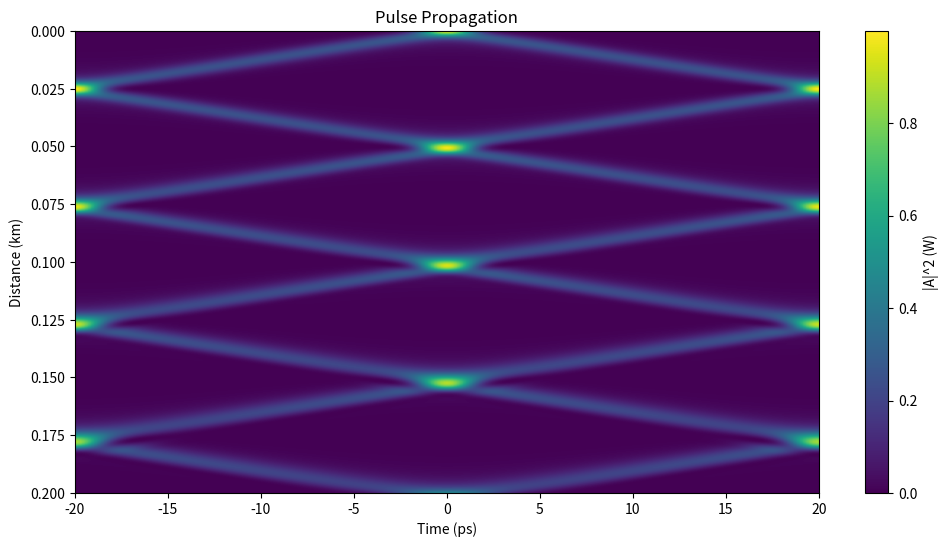
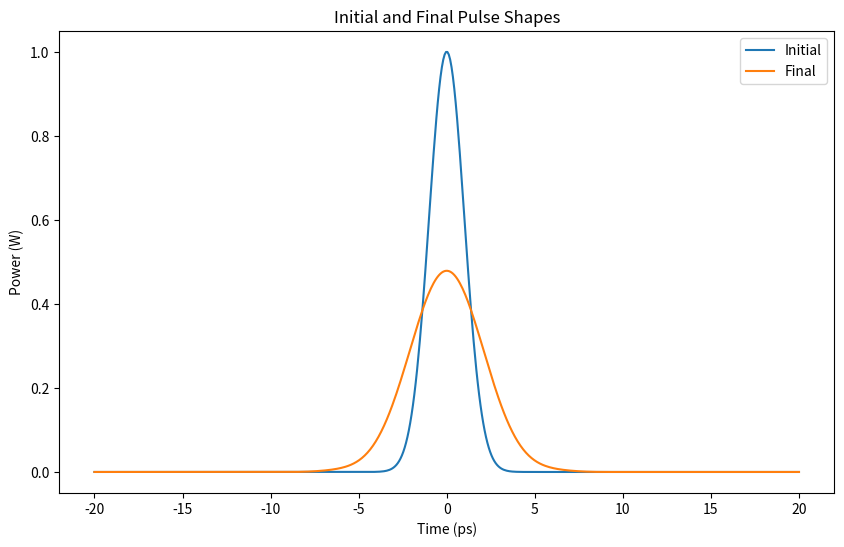

The matplotlib source for these figures, in order:
import numpy as np
import matplotlib.pyplot as plt
from scipy.fftpack import fft, ifft, fftshift

# Parameters
beta2 = -20e-27  # s^2/m
gamma = 1.3e-3  # 1/(W*m)
T0 = 1e-12  # s
P0 = 1  # W (Peak power)
C = 0  # Chirp parameter
Ld = T0**2/abs(beta2)

# Simulation parameters
Nt = 512  # Number of time samples
Nz = 10000  # Number of distance steps
time_window = 40 * T0
z_final = 4 * Ld  # 5 times the dispersion length

# Create arrays
t = np.linspace(-time_window / 2, time_window / 2, Nt)
z = np.linspace(0, z_final, Nz)
dt = t[1] - t[0]
dz = z[1] - z[0]

# Frequency array
omega = 2 * np.pi * fftshift(np.fft.fftfreq(Nt, dt))

# Initial pulse (Gaussian)
A0 = np.sqrt(P0) * np.exp(-(1 + 1j * C) * (t / (2 * T0)) ** 2)

# Create grid for A(z,t)
A = np.zeros((Nz, Nt), dtype=complex)
A[0, :] = A0

# SSFM
for i in range(1, Nz):
    # Nonlinear step
    A_nl = A[i - 1, :] * np.exp(1j * gamma * dz * np.abs(A[i - 1, :]) ** 2)

    # Linear step (in frequency domain)
    A_lin = ifft(np.exp(-1j * beta2 / 2 * omega ** 2 * dz) * fft(A_nl))

    A[i, :] = A_lin

# Plot results
plt.figure(figsize=(12, 6))
plt.imshow(np.abs(A) ** 2, aspect='auto', extent=[t[0] * 1e12, t[-1] * 1e12, z[-1] / 1000, z[0] / 1000])
plt.colorbar(label='|A|^2 (W)')
plt.xlabel('Time (ps)')
plt.ylabel('Distance (km)')
plt.title('Pulse Propagation')
plt.show()

# Plot initial and final pulses
plt.figure(figsize=(10, 6))
plt.plot(t * 1e12, np.abs(A[0, :]) ** 2, label='Initial')
plt.plot(t * 1e12, np.abs(A[-1, :]) ** 2, label='Final')
plt.xlabel('Time (ps)')
plt.ylabel('Power (W)')
plt.legend()
plt.title('Initial and Final Pulse Shapes')
plt.show()